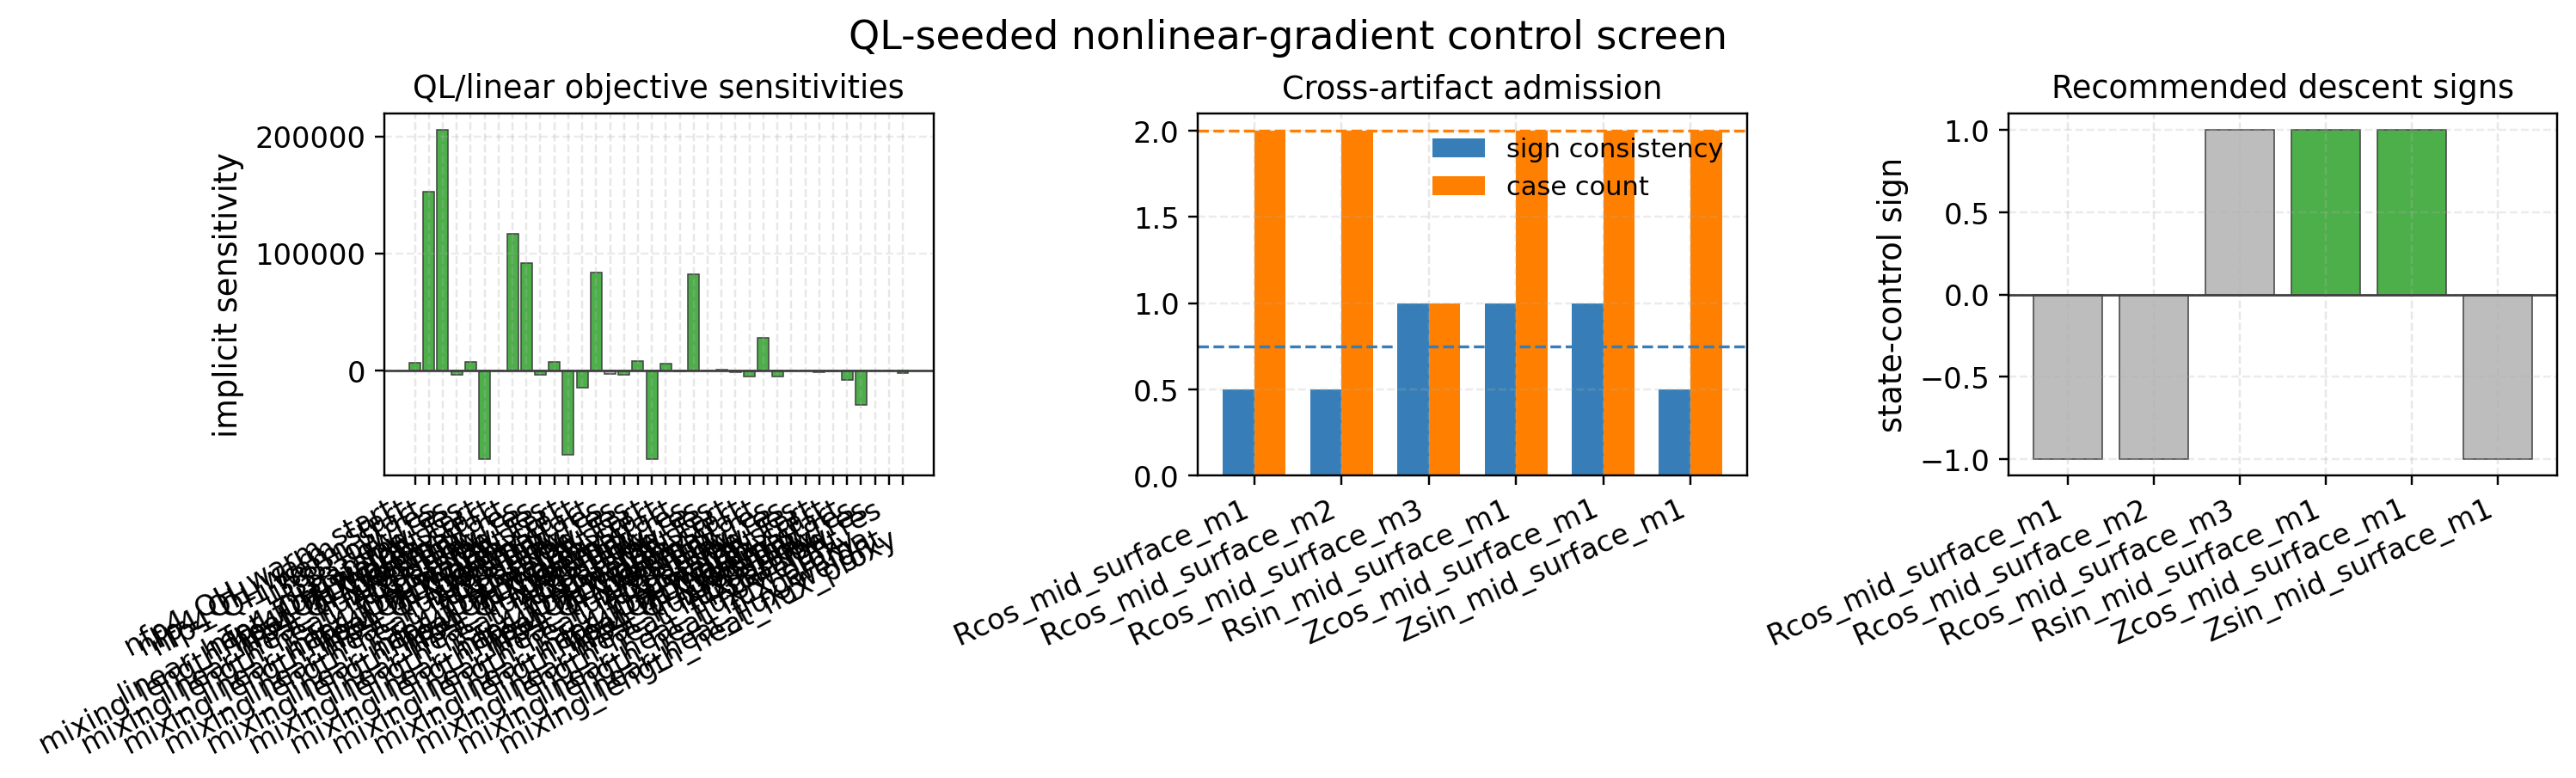

Source data for this figure (header and first rows):
state_parameter, state_control_family, admitted_for_nonlinear_screen, blockers, primary_objective, n_accepted_rows, n_cases, dominant_sensitivity_sign, descent_direction_sign, sign_consistency_fraction, mean_abs_sensitivity, state_control_argument
Rcos_mid_surface_m1, Rcos, False, cross_artifact_sign_not_consistent, mixing_length_heat_flux_proxy, 2, 2, 1.0, -1.0, 0.5, 140546, Rcos_mid_surface_m1:-1
Rcos_mid_surface_m2, Rcos, False, cross_artifact_sign_not_consistent, mixing_length_heat_flux_proxy, 2, 2, 1.0, -1.0, 0.5, 82231, Rcos_mid_surface_m2:-1
Rcos_mid_surface_m3, Rcos, False, insufficient_case_coverage, mixing_length_heat_flux_proxy, 1, 1, -1.0, 1.0, 1.0, 75689, Rcos_mid_surface_m3:1
Rsin_mid_surface_m1, Rsin, True, , mixing_length_heat_flux_proxy, 2, 2, -1.0, 1.0, 1.0, 15866, Rsin_mid_surface_m1:1
Zcos_mid_surface_m1, Zcos, True, , mixing_length_heat_flux_proxy, 2, 2, -1.0, 1.0, 1.0, 3128, Zcos_mid_surface_m1:1
Zsin_mid_surface_m1, Zsin, False, cross_artifact_sign_not_consistent, mixing_length_heat_flux_proxy, 2, 2, 1.0, -1.0, 0.5, 42089, Zsin_mid_surface_m1:-1
